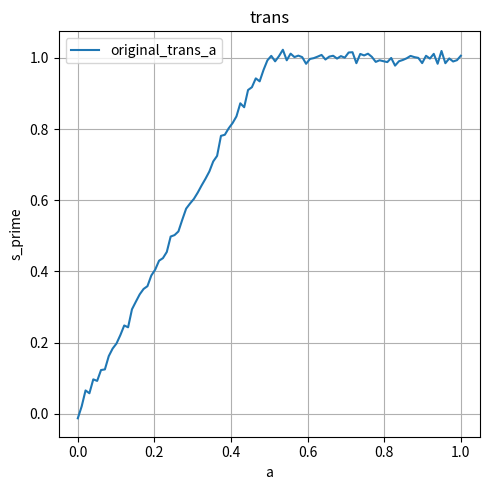

Here is the Python script that generated this plot:
import numpy as np
import matplotlib.pyplot as plt
import scipy

# def reshapeaction_transition(e,alpha=1.0,beta=1.0,randomness=0.0):
#     a = scipy.special.betainc(alpha, beta, e)
#     k = 2
#     acceleration = (a < (0.5/k)) * k * a + (a > (1 - 0.5/k)) *(k*a +1-k) + (a>=(0.5/k)) * (a <= (1 - 0.5/k)) * 0.5
#     acceleration += randomness * np.random.normal(size=a.size)
#     return acceleration

# def reshapeaction_transition(e,alpha=1.0,beta=1.0,randomness=0.01):
#     a = scipy.special.betainc(alpha, beta, e)
#     acceleration = (a <0.5) * 0 + (a >= 0.5) *((a - 0.5) / 0.5)
#     acceleration += randomness * np.random.normal(size=a.size)
#     return acceleration

def reshapeaction_transition(e,alpha=1.0,beta=1.0,randomness=0.01):
    a = scipy.special.betainc(alpha, beta, e)
    acceleration = (a <0.5) * 2*a + (a >= 0.5) * 1
    acceleration += randomness * np.random.normal(size=a.size)
    return acceleration

if __name__ == '__main__':
    # 定义Beta分布的形状参数
    # a = 1.
    # b = 1.

    # 创建一个从0到1之间的一系列x值
    x = np.linspace(0, 1, 100)

    # # 计算不完全Beta函数（betainc）的值 作为f函数
    # betainc_values = [scipy.special.betainc(a, b, xi) for xi in x]
    #
    # # 计算不完全Beta函数的逆（betaincinv）的值
    # betaincinv_values = [scipy.special.betaincinv(a, b, xi) for xi in x]

    # 创建一个图形窗口
    plt.figure(figsize=(5, 5))

    # # 绘制不完全Beta函数（betainc）的图像
    # plt.subplot(1, 3, 1)
    # plt.plot(x, betainc_values, label='a = f(e)')
    # plt.xlabel('e')
    # plt.ylabel('f function')
    # plt.title('f function')
    # plt.grid(True)
    # plt.legend()
    #
    # # 绘制不完全Beta函数的逆（betaincinv）的图像
    # plt.subplot(1, 3, 2)
    # plt.plot(x, betaincinv_values, label='e = h(a)')
    # plt.xlabel('a')
    # plt.ylabel('h function')
    # plt.title('h function')
    # plt.grid(True)
    # plt.legend()

    plt.subplot(1, 1, 1)
    transition_value = [reshapeaction_transition(xi) for xi in x]
    plt.plot(x, transition_value, label='original_trans_a')
    # transition_value_2 = [reshapeaction_transition(xi,a,b) for xi in x]
    # plt.plot(x, transition_value_2, label=f'trans_with_betafunc alpha={a:.2f} beta={b:.2f}')
    plt.xlabel('a')
    plt.ylabel('s_prime')
    plt.title('trans')
    plt.grid(True)
    plt.legend()

    # 显示图形
    plt.tight_layout()
    plt.show()

